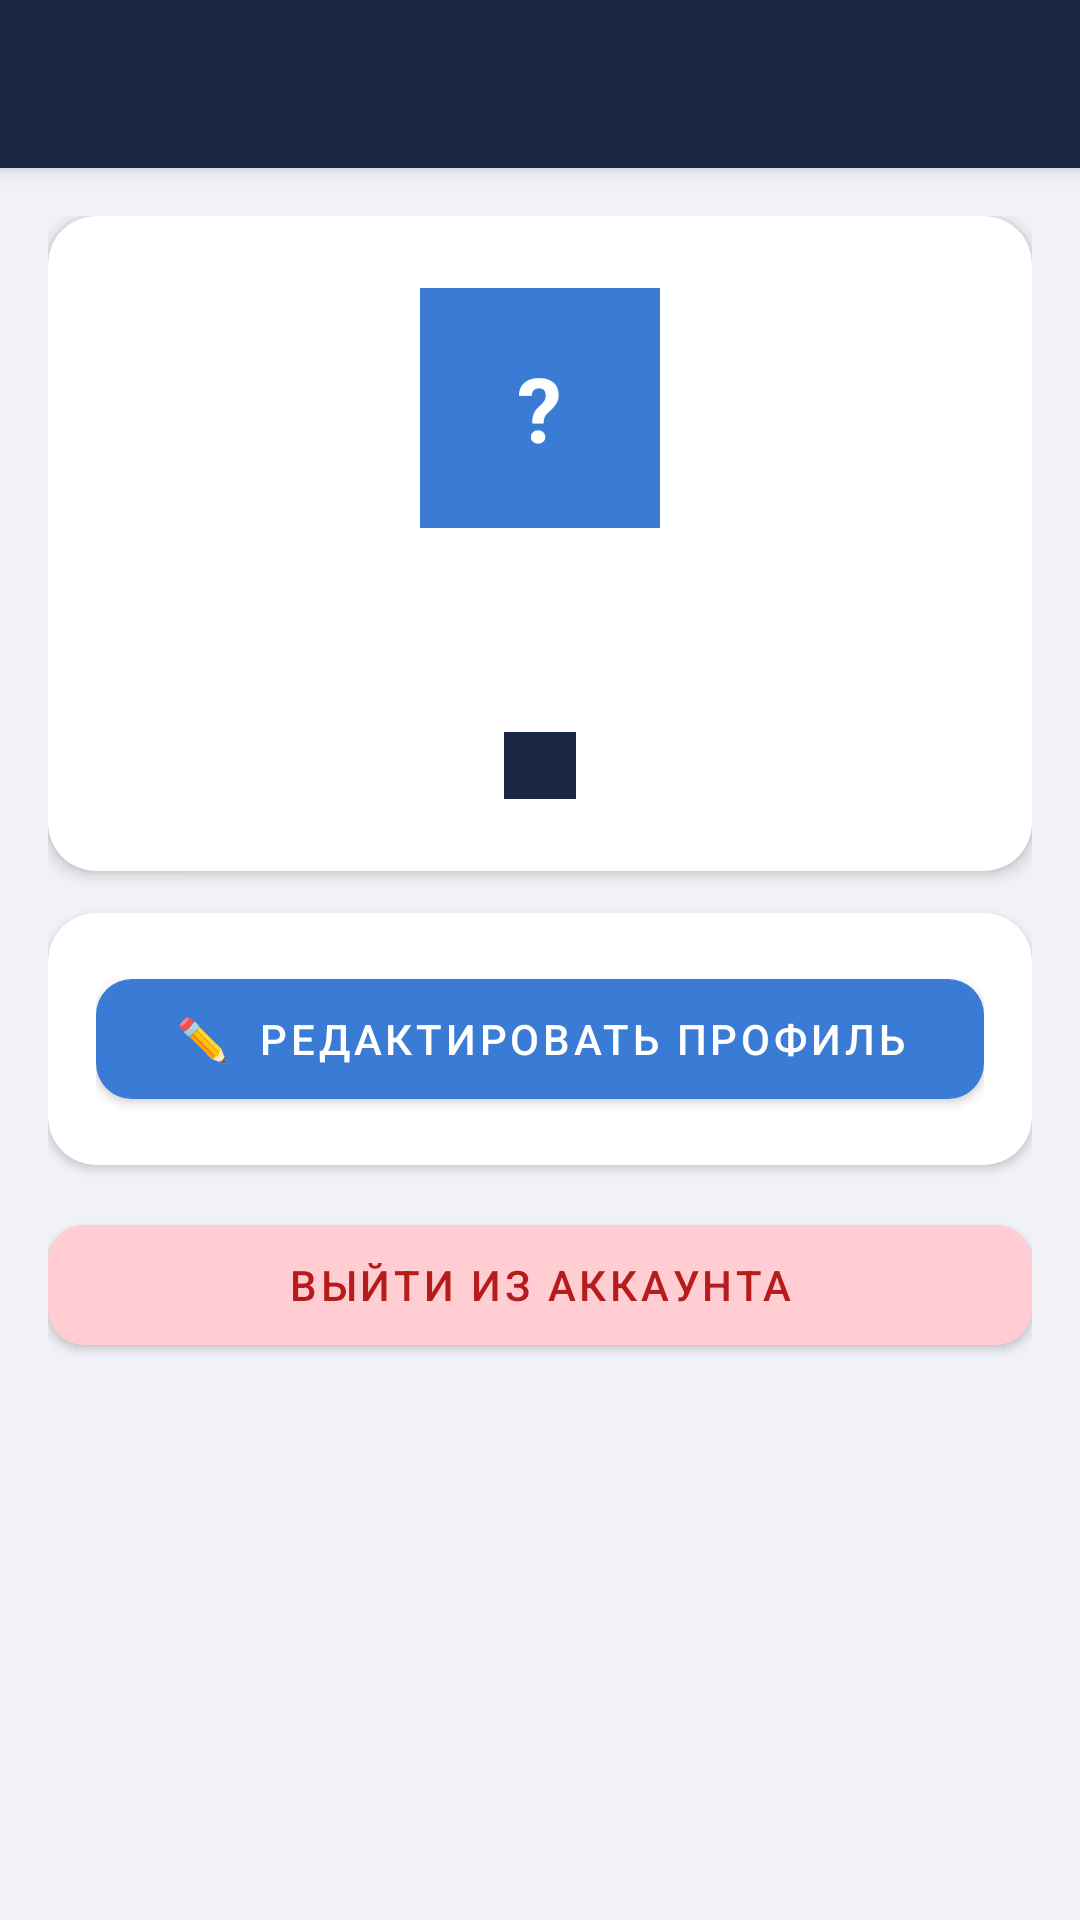

The Android layout XML behind this screen, and the referenced resources:
<!-- AndroidManifest.xml: application theme Theme.ConstructionApp -->
<!-- res/layout/activity_profile_view.xml -->
<?xml version="1.0" encoding="utf-8"?>
<androidx.coordinatorlayout.widget.CoordinatorLayout
    xmlns:android="http://schemas.android.com/apk/res/android"
    xmlns:app="http://schemas.android.com/apk/res-auto"
    android:layout_width="match_parent" android:layout_height="match_parent"
    android:background="@color/background">

    <com.google.android.material.appbar.AppBarLayout
        android:layout_width="match_parent" android:layout_height="wrap_content">
        <androidx.appcompat.widget.Toolbar android:id="@+id/toolbar"
            android:layout_width="match_parent" android:layout_height="?attr/actionBarSize"
            android:background="@color/primary"
            android:theme="@style/ThemeOverlay.AppCompat.Dark.ActionBar"/>
    </com.google.android.material.appbar.AppBarLayout>

    <ScrollView android:layout_width="match_parent" android:layout_height="match_parent"
        app:layout_behavior="@string/appbar_scrolling_view_behavior">
        <LinearLayout android:layout_width="match_parent" android:layout_height="wrap_content"
            android:orientation="vertical" android:padding="16dp">

            
            <androidx.cardview.widget.CardView android:layout_width="match_parent"
                android:layout_height="wrap_content" app:cardCornerRadius="16dp"
                app:cardElevation="3dp" android:layout_marginBottom="14dp">
                <LinearLayout android:layout_width="match_parent" android:layout_height="wrap_content"
                    android:orientation="vertical" android:padding="24dp" android:gravity="center">
                    <FrameLayout android:layout_width="80dp" android:layout_height="80dp"
                        android:background="@color/accent" android:layout_marginBottom="12dp">
                        <TextView android:id="@+id/tvInitials"
                            android:layout_width="wrap_content" android:layout_height="wrap_content"
                            android:layout_gravity="center" android:text="?"
                            android:textSize="30sp" android:textStyle="bold"
                            android:textColor="@color/white"/>
                    </FrameLayout>
                    <TextView android:id="@+id/tvName"
                        android:layout_width="wrap_content" android:layout_height="wrap_content"
                        android:textSize="20sp" android:textStyle="bold"
                        android:textColor="@color/text_primary" android:layout_marginBottom="4dp"/>
                    <TextView android:id="@+id/tvEmail"
                        android:layout_width="wrap_content" android:layout_height="wrap_content"
                        android:textSize="14sp" android:textColor="@color/text_secondary"
                        android:layout_marginBottom="6dp"/>
                    <TextView android:id="@+id/tvRole"
                        android:layout_width="wrap_content" android:layout_height="wrap_content"
                        android:textSize="12sp" android:textColor="@color/white"
                        android:paddingStart="12dp" android:paddingEnd="12dp"
                        android:paddingTop="3dp" android:paddingBottom="3dp"
                        android:background="@color/primary"/>
                </LinearLayout>
            </androidx.cardview.widget.CardView>

            
            <androidx.cardview.widget.CardView android:layout_width="match_parent"
                android:layout_height="wrap_content" app:cardCornerRadius="16dp"
                app:cardElevation="2dp" android:layout_marginBottom="14dp">
                <LinearLayout android:layout_width="match_parent" android:layout_height="wrap_content"
                    android:orientation="vertical" android:padding="16dp">
                    <com.google.android.material.button.MaterialButton
                        android:id="@+id/btnEditProfile"
                        android:layout_width="match_parent" android:layout_height="52dp"
                        android:text="✏️  Редактировать профиль"
                        app:backgroundTint="@color/accent" android:textColor="@color/white"
                        app:cornerRadius="12dp"/>
                </LinearLayout>
            </androidx.cardview.widget.CardView>

            
            <com.google.android.material.button.MaterialButton
                android:id="@+id/btnLogout"
                android:layout_width="match_parent" android:layout_height="52dp"
                android:text="Выйти из аккаунта"
                app:backgroundTint="#FFCDD2" android:textColor="#B71C1C"
                app:cornerRadius="12dp"/>

        </LinearLayout>
    </ScrollView>
</androidx.coordinatorlayout.widget.CoordinatorLayout>
<!-- resources referenced by this layout -->
<resources>
  <color name="accent">#3A7BD5</color>
  <color name="background">#F0F2F7</color>
  <color name="primary">#1A2744</color>
  <color name="text_primary">#1A1A2E</color>
  <color name="text_secondary">#5A6480</color>
  <color name="white">#FFFFFF</color>
  <style name="Theme.ConstructionApp" parent="Theme.MaterialComponents.Light.NoActionBar">
          <item name="colorPrimary">@color/primary</item>
          <item name="colorPrimaryDark">@color/primary_dark</item>
          <item name="colorAccent">@color/accent</item>
          <item name="android:windowBackground">@color/background</item>
          <item name="android:statusBarColor">@color/primary_dark</item>
      </style>
  <color name="primary_dark">#111C33</color>
</resources>
